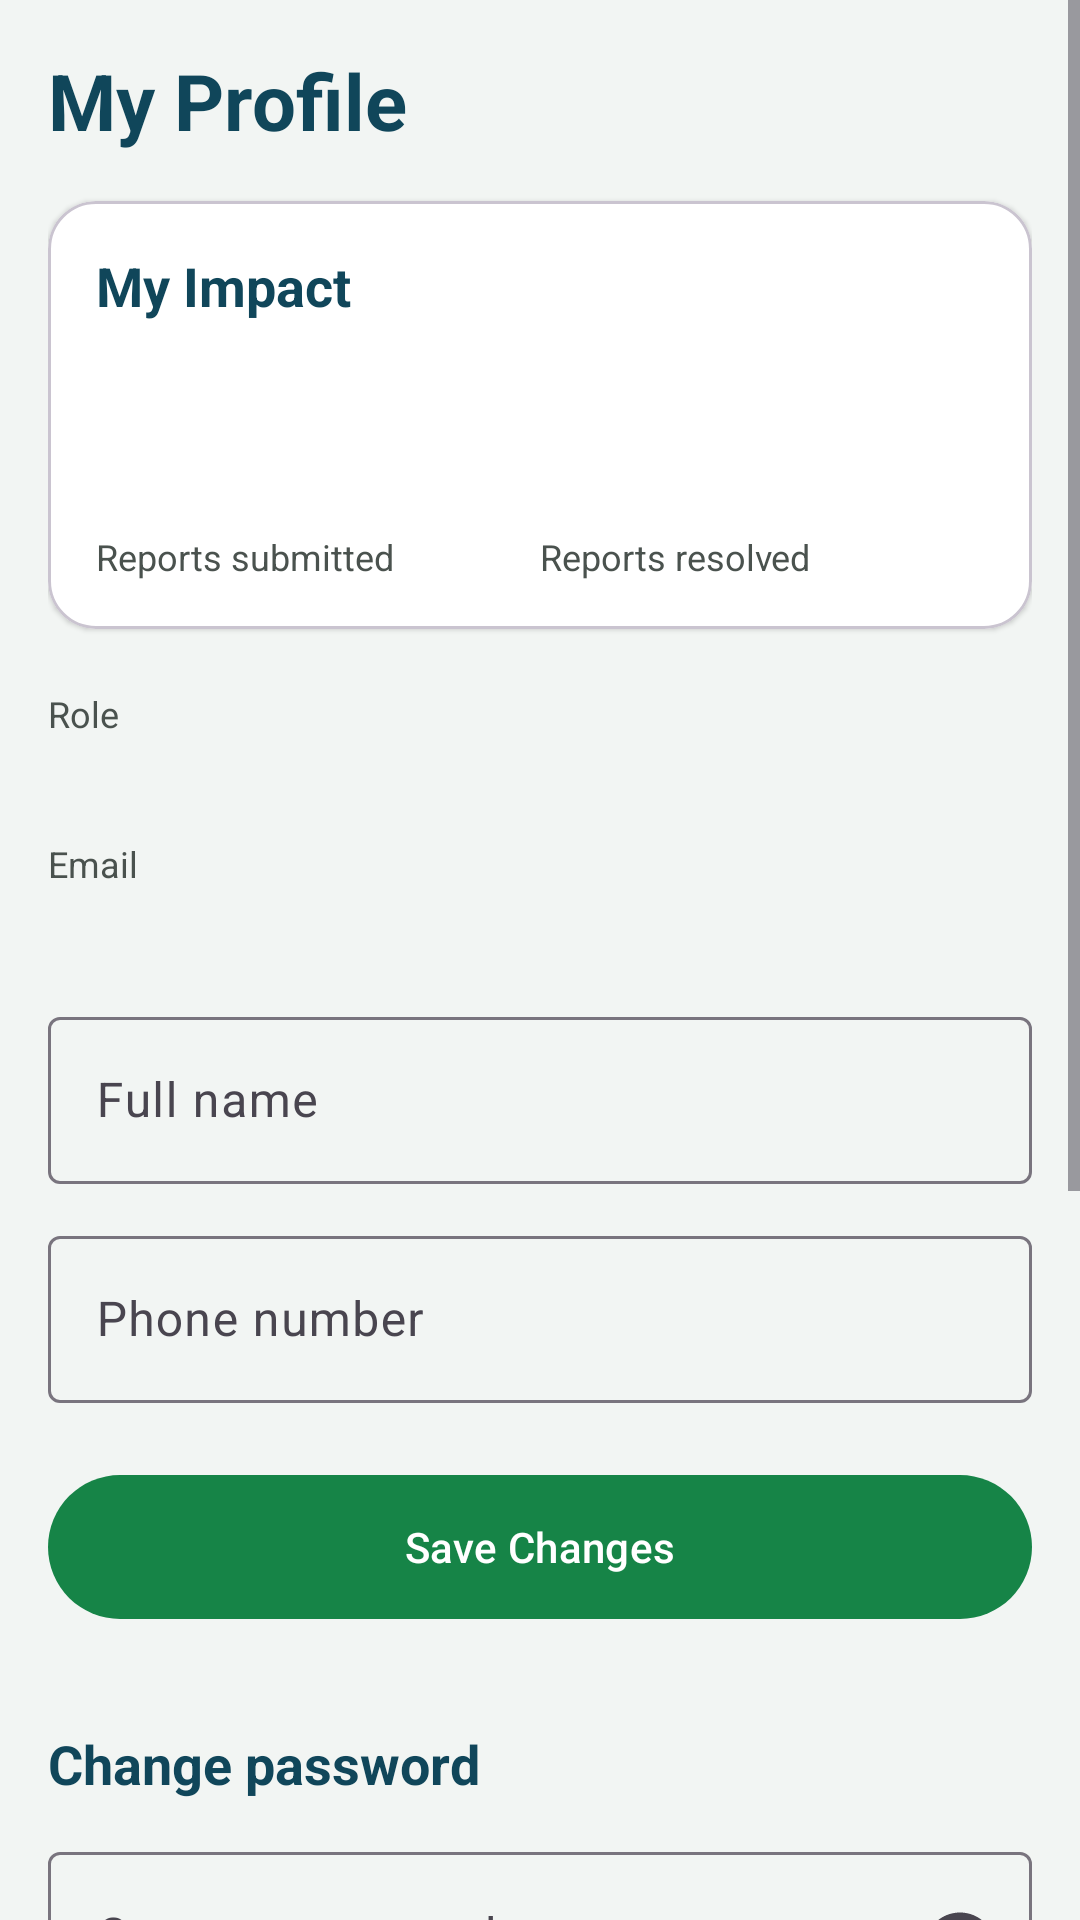

Here is an Android app screen rendered from its layout file. Give the layout XML and the strings, colors and styles it references.
<!-- AndroidManifest.xml: application theme Theme.CleanCityReporter -->
<!-- res/layout/fragment_profile.xml -->
<?xml version="1.0" encoding="utf-8"?>
<ScrollView xmlns:android="http://schemas.android.com/apk/res/android"
    xmlns:app="http://schemas.android.com/apk/res-auto"
    android:layout_width="match_parent"
    android:layout_height="match_parent"
    android:background="@color/neutral"
    android:fillViewport="true">

    <LinearLayout
        android:layout_width="match_parent"
        android:layout_height="wrap_content"
        android:orientation="vertical"
        android:padding="16dp">

        <TextView
            android:layout_width="wrap_content"
            android:layout_height="wrap_content"
            android:text="My Profile"
            android:textColor="@color/secondary"
            android:textSize="26sp"
            android:textStyle="bold" />

        
        <com.google.android.material.card.MaterialCardView
            android:id="@+id/cardImpact"
            android:layout_width="match_parent"
            android:layout_height="wrap_content"
            android:layout_marginTop="16dp"
            app:cardBackgroundColor="@android:color/white"
            app:cardCornerRadius="16dp"
            app:cardElevation="1dp">

            <LinearLayout
                android:layout_width="match_parent"
                android:layout_height="wrap_content"
                android:orientation="vertical"
                android:padding="16dp">

                <TextView
                    android:layout_width="wrap_content"
                    android:layout_height="wrap_content"
                    android:text="My Impact"
                    android:textColor="@color/secondary"
                    android:textSize="18sp"
                    android:textStyle="bold" />

                <TextView
                    android:id="@+id/tvImpactLevel"
                    android:layout_width="wrap_content"
                    android:layout_height="wrap_content"
                    android:layout_marginTop="4dp"
                    android:textColor="@color/primary"
                    android:textSize="16sp"
                    android:textStyle="bold" />

                <LinearLayout
                    android:layout_width="match_parent"
                    android:layout_height="wrap_content"
                    android:layout_marginTop="12dp"
                    android:orientation="horizontal">

                    <LinearLayout
                        android:layout_width="0dp"
                        android:layout_height="wrap_content"
                        android:layout_weight="1"
                        android:orientation="vertical">

                        <TextView
                            android:id="@+id/tvImpactSubmitted"
                            android:layout_width="wrap_content"
                            android:layout_height="wrap_content"
                            android:textColor="@color/secondary"
                            android:textSize="24sp"
                            android:textStyle="bold" />

                        <TextView
                            android:layout_width="wrap_content"
                            android:layout_height="wrap_content"
                            android:text="Reports submitted"
                            android:textColor="#4A524E"
                            android:textSize="12sp" />
                    </LinearLayout>

                    <LinearLayout
                        android:layout_width="0dp"
                        android:layout_height="wrap_content"
                        android:layout_weight="1"
                        android:orientation="vertical">

                        <TextView
                            android:id="@+id/tvImpactResolved"
                            android:layout_width="wrap_content"
                            android:layout_height="wrap_content"
                            android:textColor="@color/primary"
                            android:textSize="24sp"
                            android:textStyle="bold" />

                        <TextView
                            android:layout_width="wrap_content"
                            android:layout_height="wrap_content"
                            android:text="Reports resolved"
                            android:textColor="#4A524E"
                            android:textSize="12sp" />
                    </LinearLayout>
                </LinearLayout>
            </LinearLayout>
        </com.google.android.material.card.MaterialCardView>

        
        <TextView
            android:layout_width="wrap_content"
            android:layout_height="wrap_content"
            android:layout_marginTop="20dp"
            android:text="Role"
            android:textColor="#4A524E"
            android:textSize="12sp" />

        <TextView
            android:id="@+id/tvRole"
            android:layout_width="wrap_content"
            android:layout_height="wrap_content"
            android:textColor="@color/primary"
            android:textSize="16sp"
            android:textStyle="bold" />

        
        <TextView
            android:layout_width="wrap_content"
            android:layout_height="wrap_content"
            android:layout_marginTop="12dp"
            android:text="Email"
            android:textColor="#4A524E"
            android:textSize="12sp" />

        <TextView
            android:id="@+id/tvEmail"
            android:layout_width="wrap_content"
            android:layout_height="wrap_content"
            android:textColor="#1B1F1D"
            android:textSize="16sp" />

        
        <com.google.android.material.textfield.TextInputLayout
            android:id="@+id/tilFullName"
            style="@style/Widget.Material3.TextInputLayout.OutlinedBox"
            android:layout_width="match_parent"
            android:layout_height="wrap_content"
            android:layout_marginTop="16dp"
            android:hint="Full name">

            <com.google.android.material.textfield.TextInputEditText
                android:id="@+id/etFullName"
                android:layout_width="match_parent"
                android:layout_height="wrap_content"
                android:inputType="textPersonName|textCapWords" />
        </com.google.android.material.textfield.TextInputLayout>

        
        <com.google.android.material.textfield.TextInputLayout
            android:id="@+id/tilPhone"
            style="@style/Widget.Material3.TextInputLayout.OutlinedBox"
            android:layout_width="match_parent"
            android:layout_height="wrap_content"
            android:layout_marginTop="12dp"
            android:hint="Phone number">

            <com.google.android.material.textfield.TextInputEditText
                android:id="@+id/etPhone"
                android:layout_width="match_parent"
                android:layout_height="wrap_content"
                android:inputType="phone" />
        </com.google.android.material.textfield.TextInputLayout>

        <com.google.android.material.button.MaterialButton
            android:id="@+id/btnSaveProfile"
            android:layout_width="match_parent"
            android:layout_height="56dp"
            android:layout_marginTop="20dp"
            android:text="Save Changes" />

        
        <TextView
            android:layout_width="wrap_content"
            android:layout_height="wrap_content"
            android:layout_marginTop="32dp"
            android:text="Change password"
            android:textColor="@color/secondary"
            android:textSize="18sp"
            android:textStyle="bold" />

        <com.google.android.material.textfield.TextInputLayout
            android:id="@+id/tilCurrentPassword"
            style="@style/Widget.Material3.TextInputLayout.OutlinedBox"
            android:layout_width="match_parent"
            android:layout_height="wrap_content"
            android:layout_marginTop="12dp"
            android:hint="Current password"
            app:endIconMode="password_toggle">

            <com.google.android.material.textfield.TextInputEditText
                android:id="@+id/etCurrentPassword"
                android:layout_width="match_parent"
                android:layout_height="wrap_content"
                android:inputType="textPassword" />
        </com.google.android.material.textfield.TextInputLayout>

        <com.google.android.material.textfield.TextInputLayout
            android:id="@+id/tilNewPassword"
            style="@style/Widget.Material3.TextInputLayout.OutlinedBox"
            android:layout_width="match_parent"
            android:layout_height="wrap_content"
            android:layout_marginTop="12dp"
            android:hint="New password"
            app:endIconMode="password_toggle"
            app:helperText="Minimum 8 characters with a number">

            <com.google.android.material.textfield.TextInputEditText
                android:id="@+id/etNewPassword"
                android:layout_width="match_parent"
                android:layout_height="wrap_content"
                android:inputType="textPassword" />
        </com.google.android.material.textfield.TextInputLayout>

        <com.google.android.material.textfield.TextInputLayout
            android:id="@+id/tilConfirmPassword"
            style="@style/Widget.Material3.TextInputLayout.OutlinedBox"
            android:layout_width="match_parent"
            android:layout_height="wrap_content"
            android:layout_marginTop="12dp"
            android:hint="Confirm new password"
            app:endIconMode="password_toggle">

            <com.google.android.material.textfield.TextInputEditText
                android:id="@+id/etConfirmPassword"
                android:layout_width="match_parent"
                android:layout_height="wrap_content"
                android:inputType="textPassword" />
        </com.google.android.material.textfield.TextInputLayout>

        <com.google.android.material.button.MaterialButton
            android:id="@+id/btnChangePassword"
            style="@style/Widget.Material3.Button.OutlinedButton"
            android:layout_width="match_parent"
            android:layout_height="56dp"
            android:layout_marginTop="16dp"
            android:text="Change Password" />

        
        <com.google.android.material.button.MaterialButton
            android:id="@+id/btnLogout"
            style="@style/Widget.Material3.Button.OutlinedButton"
            android:layout_width="match_parent"
            android:layout_height="56dp"
            android:layout_marginTop="32dp"
            android:layout_marginBottom="16dp"
            android:text="Log Out" />
    </LinearLayout>
</ScrollView>
<!-- resources referenced by this layout -->
<resources>
  <color name="neutral">#F2F5F3</color>
  <color name="primary">#168447</color>
  <color name="secondary">#10465A</color>
  <style name="Theme.CleanCityReporter" parent="Base.Theme.CleanCityReporter" />
  <style name="Base.Theme.CleanCityReporter" parent="Theme.Material3.DayNight.NoActionBar">
          <item name="colorPrimary">@color/primary</item>
          <item name="colorOnPrimary">@android:color/white</item>
          <item name="colorSecondary">@color/secondary</item>
          <item name="colorOnSecondary">@android:color/white</item>
          <item name="colorTertiary">@color/tertiary</item>
          <item name="colorOnTertiary">@android:color/white</item>
      </style>
  <color name="tertiary">#0D6EFD</color>
</resources>
